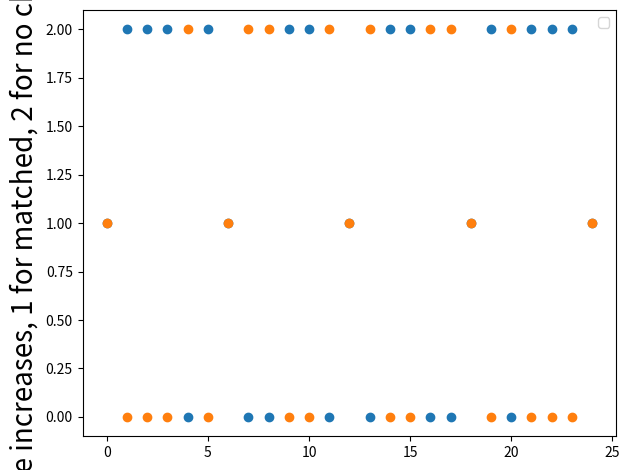

Python code for this plot:
import numpy as np
import copy


test_size = 5

eps = 0.0001

A = np.random.rand(test_size, test_size)
A_psd = np.dot(A, A.transpose())  # Positive semidefinte matrix A_psd

A_psd_inv = np.linalg.inv(A_psd)

trace_A = np.trace(A_psd)
trace_Ainv = np.trace(A_psd_inv)

# Vectors and values for the original matrix
vals_psd, vecs_psd = np.linalg.eig(A_psd)
min_eig = min(vals_psd)

cond = np.linalg.cond(A_psd)

residuals_trace = []
residuals_trace_inv = []

# perturb each direction
for i in range(test_size):
    for j in range(test_size):
        A_psd_new = copy.deepcopy(A_psd)
        A_psd_new[i, j] += eps

        A_psd_new_inv = np.linalg.inv(A_psd_new)

        trace_new = np.trace(A_psd_new)
        trace_new_inv = np.trace(A_psd_new_inv)

        residuals_trace.append((trace_new - trace_A) / eps)
        residuals_trace_inv.append((trace_new_inv - trace_Ainv) / eps)

import matplotlib.pyplot as plt

data = []
for i in range(len(residuals_trace)):
    if np.sign(np.array(residuals_trace[i])) == -np.sign(np.array(residuals_trace_inv[i])):
        print(np.sign(np.array(residuals_trace[i])))
        print(np.sign(np.array(residuals_trace_inv[i])))
        data.append(1)
    elif min(np.array(residuals_trace[i]), 0) == 0 and min(np.array(residuals_trace_inv[i]), 0) < 0:
        data.append(0)
    elif min(np.array(residuals_trace[i]), 0) == 0 and max(np.array(residuals_trace_inv[i]), 0) > 0:
        data.append(2)
    else:
        data.append(3)

# plt.plot(range(len(residuals_trace)), residuals_trace, color='black', label='Difference from trace to trace')
# plt.plot(range(len(residuals_trace)), residuals_trace_inv, color='green', label='Difference from trace of inv to trace of inv')
plt.scatter(range(len(residuals_trace)), data)
plt.ylabel("0 for no change and inverse increases, 1 for matched, 2 for no change but inverse decreases", fontsize=20)
plt.legend()
plt.tight_layout()
plt.show()

residuals_trace = []
residuals_trace_inv = []

# perturb each direction
for i in range(test_size):
    for j in range(test_size):
        A_psd_new = copy.deepcopy(A_psd)
        A_psd_new[i, j] += -eps

        A_psd_new_inv = np.linalg.inv(A_psd_new)

        trace_new = np.trace(A_psd_new)
        trace_new_inv = np.trace(A_psd_new_inv)

        residuals_trace.append((trace_A - trace_new) / -eps)
        residuals_trace_inv.append((trace_Ainv - trace_new_inv) / -eps)


data = []
for i in range(len(residuals_trace)):
    if np.sign(np.array(residuals_trace[i])) == -np.sign(np.array(residuals_trace_inv[i])):
        print(np.sign(np.array(residuals_trace[i])))
        print(np.sign(np.array(residuals_trace_inv[i])))
        data.append(1)
    elif min(np.array(residuals_trace[i]), 0) == 0 and min(np.array(residuals_trace_inv[i]), 0) < 0:
        data.append(0)
    elif min(np.array(residuals_trace[i]), 0) == 0 and max(np.array(residuals_trace_inv[i]), 0) > 0:
        data.append(2)
    else:
        data.append(3)

# plt.plot(range(len(residuals_trace)), residuals_trace, color='black', label='Difference from trace to trace')
# plt.plot(range(len(residuals_trace)), residuals_trace_inv, color='green', label='Difference from trace of inv to trace of inv')
plt.scatter(range(len(residuals_trace)), data)
plt.ylabel("0 for no change and inverse increases, 1 for matched, 2 for no change but inverse decreases", fontsize=20)
plt.legend()
plt.tight_layout()
plt.show()